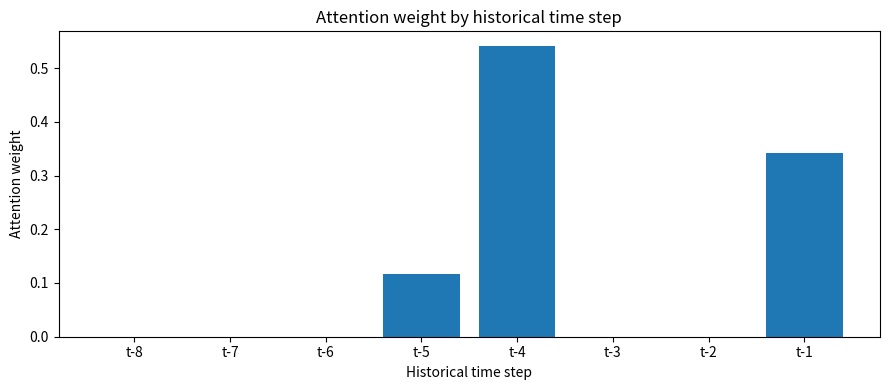

Reproduce this figure in Python.
import numpy as np
import pandas as pd
import matplotlib.pyplot as plt

# A short synthetic load sequence. Each value is a feature vector
# representing one time step (e.g. demand, temperature, calendar signal).
history=np.array([
    [40.,25.,0.], [42.,26.,0.], [39.,24.,0.],
    [55.,29.,1.], [58.,30.,1.], [43.,25.,0.],
    [41.,24.,0.], [57.,30.,1.]
])
feature_names=["load","temperature","peak_indicator"]
pd.DataFrame(history,columns=feature_names,index=[f"t-{len(history)-i}" for i in range(len(history))])

def softmax(x):
    x=x-np.max(x)
    exp=np.exp(x)
    return exp/exp.sum()

d=history.shape[1]
# A query representing a high-load evening period.
query=np.array([.8,.25,1.0])
# Keys represent historical observations; values are the historical feature vectors.
keys=history.copy()
values=history.copy()

scores=(keys @ query)/np.sqrt(d)
weights=softmax(scores)
context=weights @ values

print("Attention weights:",np.round(weights,3))
print("Sum of weights:",weights.sum())
print("Context vector:",np.round(context,2))

labels=[f"t-{len(history)-i}" for i in range(len(history))]
fig,ax=plt.subplots(figsize=(9,4))
ax.bar(labels,weights)
ax.set(title="Attention weight by historical time step",xlabel="Historical time step",ylabel="Attention weight")
plt.tight_layout()
plt.show()

for label,weight in zip(labels,weights):
    print(label, f"{weight:.3f}")
